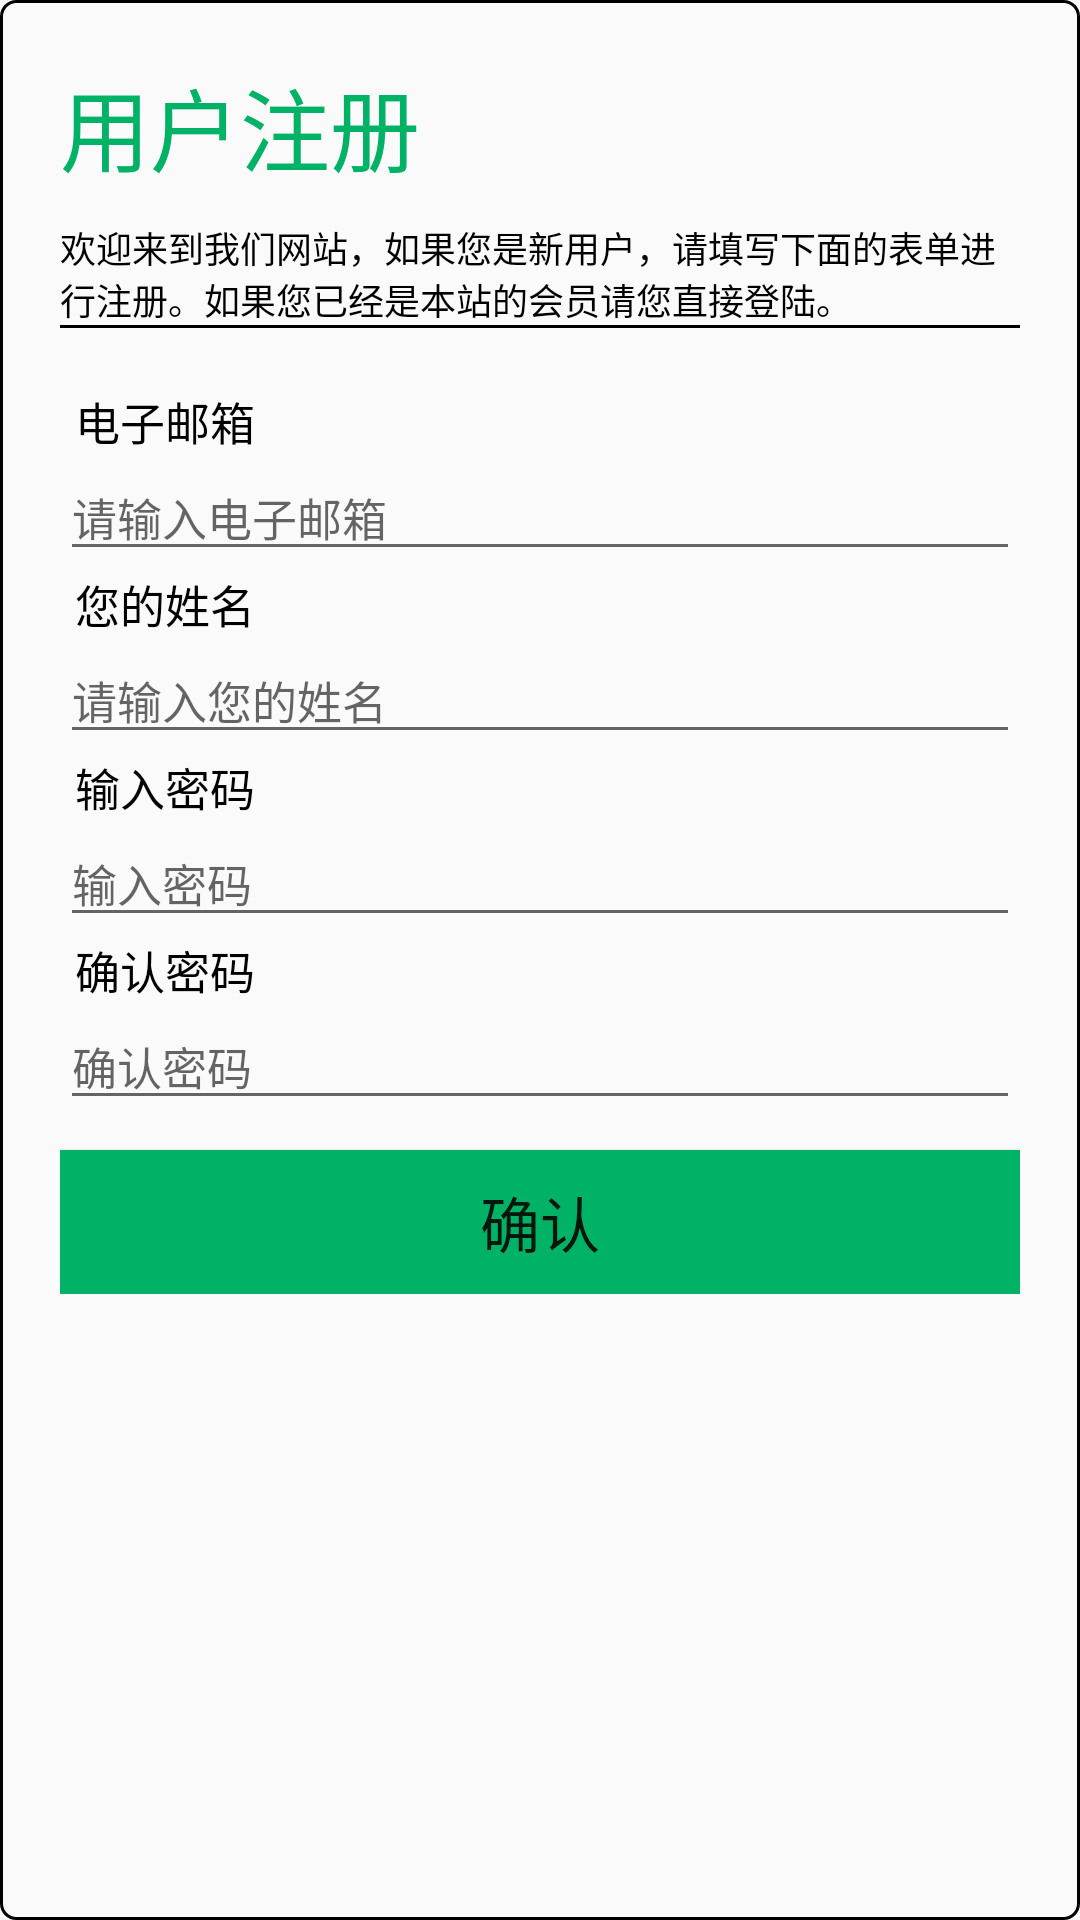

Here is an Android app screen rendered from its layout file. Give the layout XML and the strings, colors and styles it references.
<!-- AndroidManifest.xml: application theme AppTheme -->
<!-- res/layout/fragment_register.xml -->
<?xml version="1.0" encoding="utf-8"?>
<LinearLayout xmlns:android="http://schemas.android.com/apk/res/android"
    xmlns:tools="http://schemas.android.com/tools"
    android:layout_width="match_parent"
    android:layout_height="wrap_content"
    tools:context=".fragment.RegisterFragment"
    android:orientation="vertical"
    android:layout_margin="15dp"
    android:background="@drawable/bg_input"
    android:padding="20dp">


    <TextView
        android:id="@+id/tv_title2"
        android:layout_width="wrap_content"
        android:layout_height="wrap_content"
        android:text="用户注册"
        android:textColor="#00B266"
        android:textSize="30sp"
        android:layout_gravity="left"
        />
    <TextView
        android:id="@+id/tv_remind"
        android:paddingTop="10dp"
        android:layout_width="wrap_content"
        android:layout_height="wrap_content"
        android:text="欢迎来到我们网站，如果您是新用户，请填写下面的表单进行注册。如果您已经是本站的会员请您直接登陆。"
        android:textColor="#000000"
        android:textSize="12sp"
        android:layout_gravity="center_horizontal"
        />

    <View
        android:layout_width="match_parent"
        android:layout_height="1dp"
        android:background="#000000"/>

    <LinearLayout
        android:layout_width="match_parent"
        android:layout_height="wrap_content"
        android:orientation="vertical"
        android:layout_marginTop="20dp"
        />
    <TextView
        android:id="@+id/tv_re0"
        android:layout_width="wrap_content"
        android:layout_height="wrap_content"
        android:text="电子邮箱"
        android:layout_marginLeft="5dp"
        android:textColor="#000"
        android:textSize="15dp"/>
     
     <EditText
    android:id="@+id/ed_re0"
    android:layout_width="match_parent"
    android:layout_height="wrap_content"
    android:hint="请输入电子邮箱"
    android:singleLine="true"
    android:textSize="15dp"
    android:inputType="textPersonName"
    />
          

     
    <TextView
        android:id="@+id/tv_re1"
        android:layout_width="wrap_content"
        android:layout_height="wrap_content"
        android:text="您的姓名"
        android:layout_marginLeft="5dp"
        android:textColor="#000"
        android:textSize="15dp"/>
     
     <EditText
    android:id="@+id/ed_re1"
    android:layout_width="match_parent"
    android:layout_height="wrap_content"
    android:hint="请输入您的姓名"
    android:singleLine="true"
    android:inputType="textPersonName"
    android:textSize="15dp"
    />

        <TextView
    android:id="@+id/tv_re2"
    android:layout_width="wrap_content"
    android:layout_height="wrap_content"
    android:text="输入密码"
    android:layout_marginLeft="5dp"
    android:textSize="15dp"
    android:textColor="#000"/>
          
     
        <EditText
    android:id="@+id/ed_re2"
    android:layout_height="wrap_content"
    android:layout_width="match_parent"
    android:hint="输入密码"
    android:singleLine="true"
    android:inputType="textPassword"
    android:textSize="15dp"/>
          
     <TextView
    android:id="@+id/tv_re3"
    android:layout_width="wrap_content"
    android:layout_height="wrap_content"
    android:text="确认密码"
    android:layout_marginLeft="5dp"
    android:textSize="15dp"
    android:textColor="#000"/>
          
     
        <EditText
    android:id="@+id/ed_re3"
    android:layout_height="wrap_content"
    android:layout_width="match_parent"
    android:hint="确认密码"
    android:singleLine="true"
    android:inputType="textPassword"
    android:textSize="15dp"/>
    <LinearLayout
        android:layout_width="match_parent"
        android:layout_height="wrap_content"
        android:orientation="horizontal">
        <Button
            android:id="@+id/confirm"
            android:textSize="20sp"
            android:layout_marginTop="10dp"
            android:layout_weight="1"
            android:text="确认"
            android:background="#00B266"
            android:layout_width="wrap_content"
            android:layout_height="wrap_content" />

    </LinearLayout>
          


</LinearLayout>
<!-- resources referenced by this layout -->
<resources>
  <!-- drawable bg_input (drawable) -->
  <?xml version="1.0" encoding="utf-8"?>
  <shape xmlns:android="http://schemas.android.com/apk/res/android">
   <stroke android:width="1dp"/>
  <corners android:radius="5dp"/>
  </shape>
  <style name="AppTheme" parent="Base.Theme.AppCompat.Light.DarkActionBar">
          
          <item name="colorPrimary">@color/colorPrimary</item>
          <item name="colorPrimaryDark">@color/colorPrimaryDark</item>
          <item name="colorAccent">@color/colorAccent</item>
      </style>
  <!-- not gathered from this repository: default colours our renderer supplied (Android Studio template values) -->
  <color name="colorPrimary">#FF6200EE</color>
  <color name="colorPrimaryDark">#FF3700B3</color>
  <color name="colorAccent">#FF03DAC5</color>
</resources>
